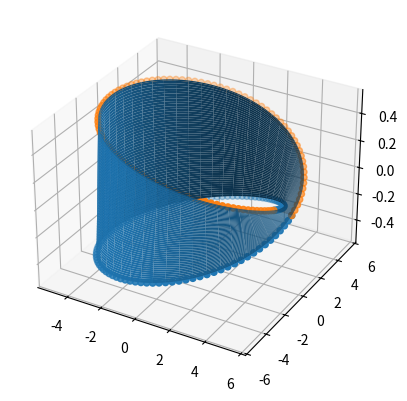

Python code for this plot:
import numpy as np
import matplotlib.pyplot as plt

def mob(u, v):
    x = (a + b*v/2*np.cos(u/2))*np.cos(u)
    y = (a + b*v/2*np.cos(u/2))*np.sin(u)
    z = v/2 * np.sin(u/2)

    return x, y, z

def d(x, y, z, a, b, c):
    return np.sqrt((x-a)**2 + (y-b)**2 + (z-c)**2)

u = np.linspace(0, 2*np.pi, 100)
v = np.linspace(-1, 1, 100)

a = 5
b = 1

u, v = np.meshgrid(u, v)

x = (a + b*v/2*np.cos(u/2))*np.cos(u)
y = (a + b*v/2*np.cos(u/2))*np.sin(u)
z = v/2 * np.sin(u/2)

n=100

u_ = np.linspace(0, 2*np.pi, n)
Xn, Yn, Zn = mob(u_, np.array(n*[-1]))
Xp, Yp, Zp = mob(u_, np.array(n*[+1]))

if True:
    ax = plt.axes(projection='3d')
    ax.scatter(Xn,Yn,Zn)
    ax.scatter(Xp,Yp,Zp)


    print(d(Xn, Yn, Zn, Xp, Yp, Zp))

    ax.plot_surface(x, y, z)
    plt.show()
else: 
    plt.plot(u_, d(Xn, Yn, Zn, Xp, Yp, Zp))
    plt.show()
    

